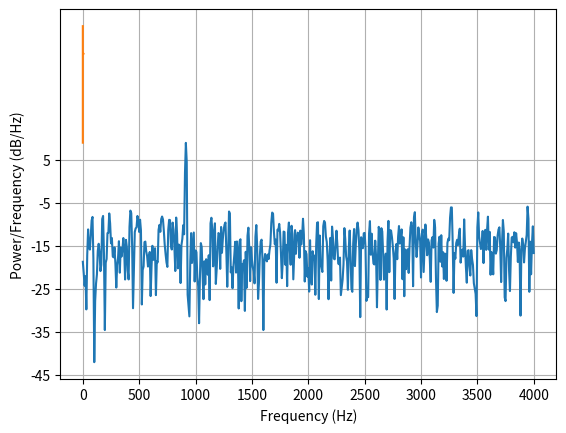

Write the Python code that produced this figure.
import numpy as np
import matplotlib.pyplot as plt

N = 1024
A = 4  # Cosine amplitude of A Volts
Fs = 8000
Ts = 1 / Fs  # Sampling frequency (Hz) and period (s)
f0 = 915  # Cosine frequency in Hz
noise_power = 16  # Noise power in Watts

# Generate time vector
t = np.arange(0, N * Ts, Ts)

# Generate cosine with AWGN
noise = np.sqrt(noise_power) * np.random.randn(N)
x = A * np.cos(2 * np.pi * f0 * t) + noise

# Periodogram
f, P = plt.psd(x, NFFT=N, Fs=Fs, scale_by_freq=False)

# Plot periodogram on a dB scale
plt.plot(f, 10 * np.log10(P))
plt.xlabel('Frequency (Hz)')
plt.ylabel('Power/Frequency (dB/Hz)')
plt.show()
